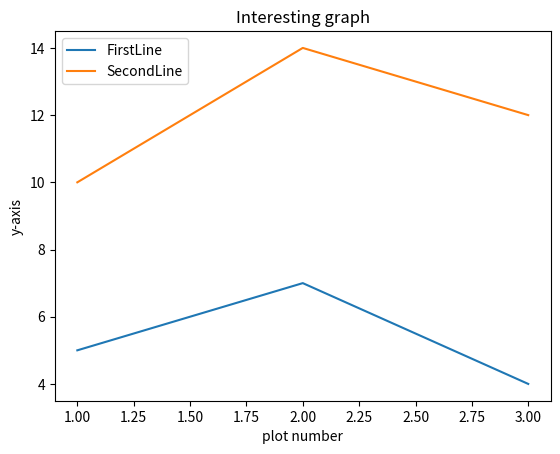

Reproduce this figure in Python.
#sentdex data analytics. 

import numpy as np
import matplotlib.mlab as mlab
import matplotlib.pyplot as plt

'''
simple line plot....you will be using pyplot all of the time. 
import matplotlib.pyplot as plt is always the convention
'''
#plt.plot(x,y)   when you plot, you plot [x,y] where both x =[] and y=[] with list of elements in each x and y to plot as coordinates. 

x = [1,2,3]
y = [5,7,4]
x2 = [1,2,3]        ##when you have more than 1 liniar graph as is this example, Leends become useful.
y2 = [10,14,12]
plt.plot(x,y, label="FirstLine")     #line plot, such that (1,5), (2,7), (3,4) should be the coordinates when plotted. 

plt.plot(x2,y2, label="SecondLine")
plt.xlabel('plot number')
plt.ylabel('y-axis')
plt.title('Interesting graph')
plt.legend()
plt.show()    ##the plot funciton will allow for plotting but will be running in the background. so you have to plt.show() to put it to display

########################
'''
when you are plotting you should have label, Legends and titles for graph
'''